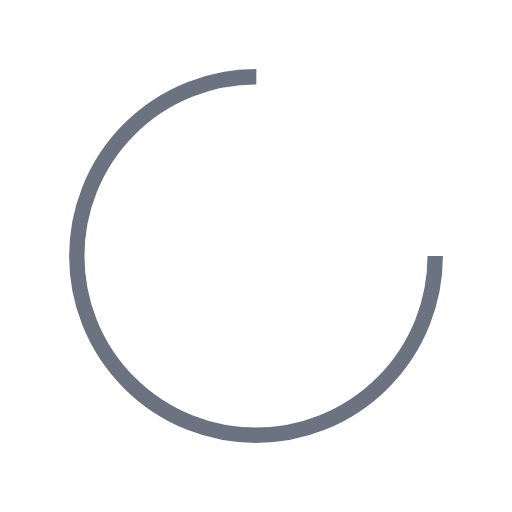
t = 0.00 s
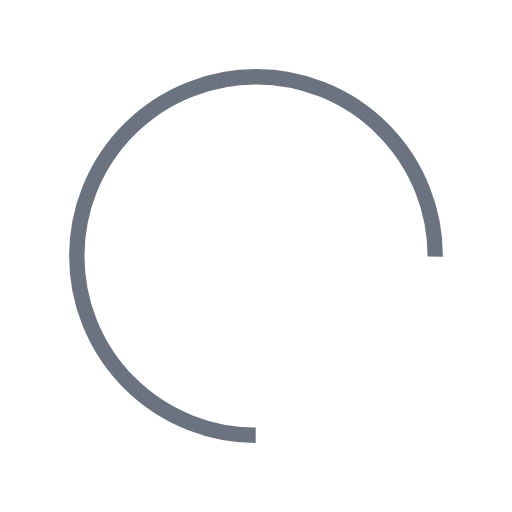
t = 0.39 s
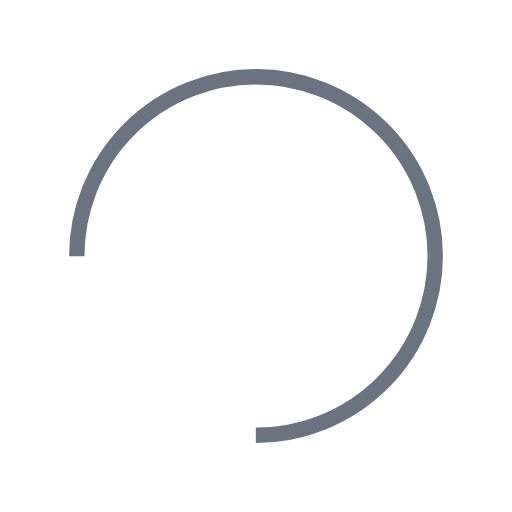
t = 0.77 s
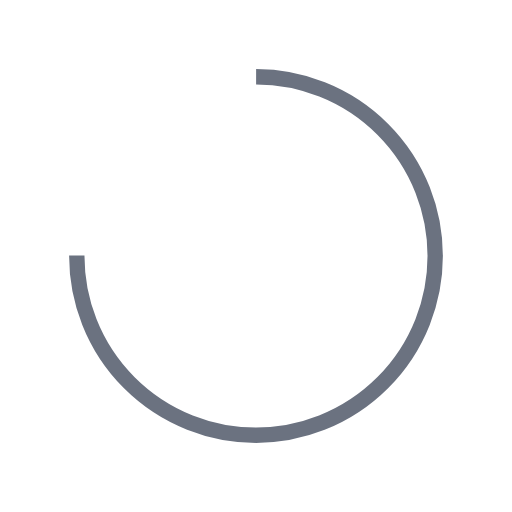
t = 1.15 s

The animated SVG that drew these frames (rendered in a browser with its animation timeline set to each time). Animation: 1 SMIL element (animateTransform=1); one cycle of 1.54 s, repeats indefinitely.

<?xml version="1.0" encoding="utf-8"?>
<svg xmlns="http://www.w3.org/2000/svg" xmlns:xlink="http://www.w3.org/1999/xlink" style="margin: auto; background: rgb(255, 255, 255); display: block; shape-rendering: auto;" width="200px" height="200px" viewBox="0 0 100 100" preserveAspectRatio="xMidYMid">
<circle cx="50" cy="50" fill="none" stroke="#6b7280" stroke-width="3" r="35" stroke-dasharray="164.93361431346415 56.97787143782138">
  <animateTransform attributeName="transform" type="rotate" repeatCount="indefinite" dur="1.5384615384615383s" values="0 50 50;360 50 50" keyTimes="0;1"></animateTransform>
</circle>
<!-- [ldio] generated by https://loading.io/ --></svg>
